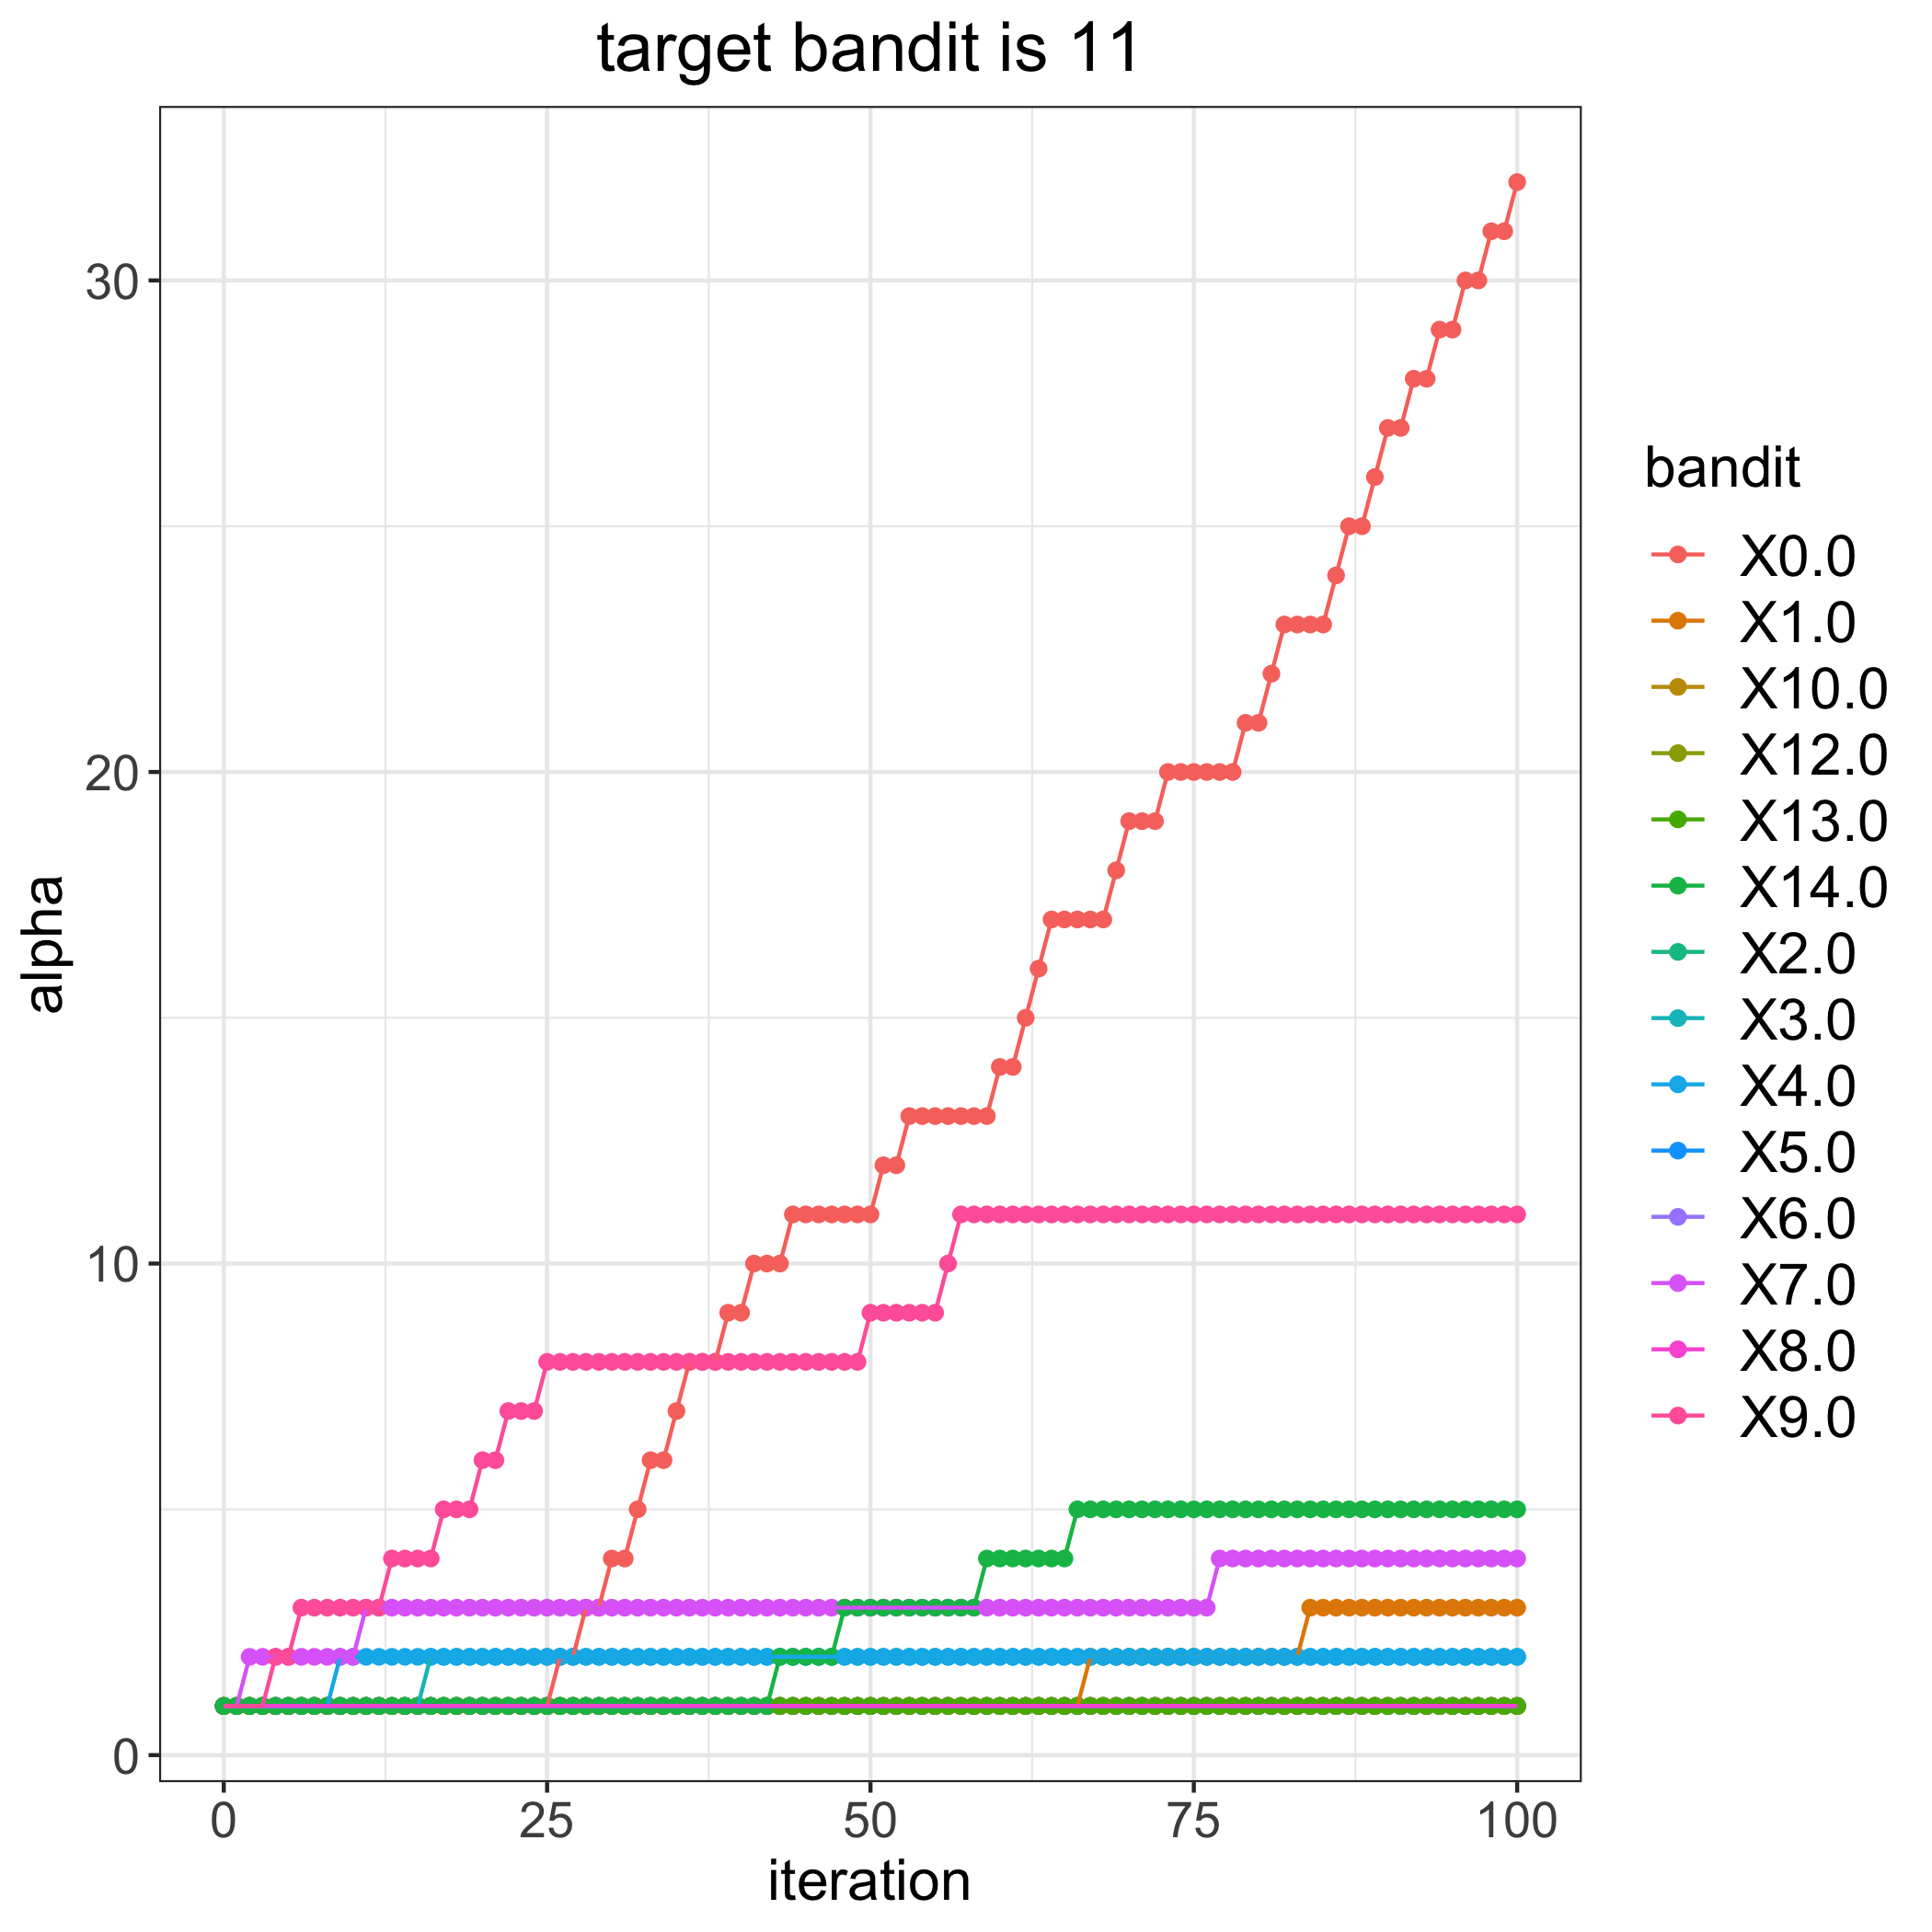

Source data for this figure (header and first rows):
, 0.0, 1.0, 2.0, 3.0, 4.0, 5.0, 6.0, 7.0, 8.0, 9.0, 10.0, 12.0, 13.0, 14.0
0, 1, 1, 1, 1, 1, 1, 1, 1, 1, 1, 1, 1, 1, 1
1, 1, 1, 1, 1, 1, 1, 1, 1, 1, 1, 1, 1, 1, 1
2, 1, 1, 1, 1, 1, 1, 1, 2, 1, 1, 1, 1, 1, 1
3, 1, 1, 1, 1, 1, 1, 1, 2, 1, 1, 1, 1, 1, 1
4, 1, 1, 1, 1, 1, 1, 1, 2, 1, 2, 1, 1, 1, 1
5, 1, 1, 1, 1, 1, 1, 1, 2, 1, 2, 1, 1, 1, 1
6, 1, 1, 1, 1, 1, 1, 1, 2, 1, 3, 1, 1, 1, 1
7, 1, 1, 1, 1, 1, 1, 1, 2, 1, 3, 1, 1, 1, 1
8, 1, 1, 1, 1, 1, 1, 1, 2, 1, 3, 1, 1, 1, 1
9, 1, 1, 1, 1, 2, 1, 1, 2, 1, 3, 1, 1, 1, 1
10, 1, 1, 1, 1, 2, 1, 1, 2, 1, 3, 1, 1, 1, 1
11, 1, 1, 1, 1, 2, 1, 1, 3, 1, 3, 1, 1, 1, 1
12, 1, 1, 1, 1, 2, 1, 1, 3, 1, 3, 1, 1, 1, 1
13, 1, 1, 1, 1, 2, 1, 1, 3, 1, 4, 1, 1, 1, 1
14, 1, 1, 1, 1, 2, 1, 1, 3, 1, 4, 1, 1, 1, 1
15, 1, 1, 1, 1, 2, 1, 1, 3, 1, 4, 1, 1, 1, 1
16, 1, 1, 1, 2, 2, 1, 1, 3, 1, 4, 1, 1, 1, 1
17, 1, 1, 1, 2, 2, 1, 1, 3, 1, 5, 1, 1, 1, 1
18, 1, 1, 1, 2, 2, 1, 1, 3, 1, 5, 1, 1, 1, 1
19, 1, 1, 1, 2, 2, 1, 1, 3, 1, 5, 1, 1, 1, 1
20, 1, 1, 1, 2, 2, 1, 1, 3, 1, 6, 1, 1, 1, 1
21, 1, 1, 1, 2, 2, 1, 1, 3, 1, 6, 1, 1, 1, 1
22, 1, 1, 1, 2, 2, 1, 1, 3, 1, 7, 1, 1, 1, 1
23, 1, 1, 1, 2, 2, 1, 1, 3, 1, 7, 1, 1, 1, 1
24, 1, 1, 1, 2, 2, 1, 1, 3, 1, 7, 1, 1, 1, 1
25, 1, 1, 1, 2, 2, 1, 1, 3, 1, 8, 1, 1, 1, 1
26, 2, 1, 1, 2, 2, 1, 1, 3, 1, 8, 1, 1, 1, 1
27, 2, 1, 1, 2, 2, 1, 1, 3, 1, 8, 1, 1, 1, 1
28, 3, 1, 1, 2, 2, 1, 1, 3, 1, 8, 1, 1, 1, 1
29, 3, 1, 1, 2, 2, 1, 1, 3, 1, 8, 1, 1, 1, 1
30, 4, 1, 1, 2, 2, 1, 1, 3, 1, 8, 1, 1, 1, 1
31, 4, 1, 1, 2, 2, 1, 1, 3, 1, 8, 1, 1, 1, 1
32, 5, 1, 1, 2, 2, 1, 1, 3, 1, 8, 1, 1, 1, 1
33, 6, 1, 1, 2, 2, 1, 1, 3, 1, 8, 1, 1, 1, 1
34, 6, 1, 1, 2, 2, 1, 1, 3, 1, 8, 1, 1, 1, 1
35, 7, 1, 1, 2, 2, 1, 1, 3, 1, 8, 1, 1, 1, 1
36, 8, 1, 1, 2, 2, 1, 1, 3, 1, 8, 1, 1, 1, 1
37, 8, 1, 1, 2, 2, 1, 1, 3, 1, 8, 1, 1, 1, 1
38, 8, 1, 1, 2, 2, 1, 1, 3, 1, 8, 1, 1, 1, 1
39, 9, 1, 1, 2, 2, 1, 1, 3, 1, 8, 1, 1, 1, 1
40, 9, 1, 1, 2, 2, 1, 1, 3, 1, 8, 1, 1, 1, 1
41, 10, 1, 1, 2, 2, 1, 1, 3, 1, 8, 1, 1, 1, 1
42, 10, 1, 1, 2, 2, 1, 1, 3, 1, 8, 1, 1, 1, 1
43, 10, 1, 1, 2, 2, 1, 1, 3, 1, 8, 1, 1, 1, 2
44, 11, 1, 1, 2, 2, 1, 1, 3, 1, 8, 1, 1, 1, 2
45, 11, 1, 1, 2, 2, 1, 1, 3, 1, 8, 1, 1, 1, 2
46, 11, 1, 1, 2, 2, 1, 1, 3, 1, 8, 1, 1, 1, 2
47, 11, 1, 1, 2, 2, 1, 1, 3, 1, 8, 1, 1, 1, 2
48, 11, 1, 1, 2, 2, 1, 1, 3, 1, 8, 1, 1, 1, 3
49, 11, 1, 1, 2, 2, 1, 1, 3, 1, 8, 1, 1, 1, 3
50, 11, 1, 1, 2, 2, 1, 1, 3, 1, 9, 1, 1, 1, 3
51, 12, 1, 1, 2, 2, 1, 1, 3, 1, 9, 1, 1, 1, 3
52, 12, 1, 1, 2, 2, 1, 1, 3, 1, 9, 1, 1, 1, 3
53, 13, 1, 1, 2, 2, 1, 1, 3, 1, 9, 1, 1, 1, 3
54, 13, 1, 1, 2, 2, 1, 1, 3, 1, 9, 1, 1, 1, 3
55, 13, 1, 1, 2, 2, 1, 1, 3, 1, 9, 1, 1, 1, 3
56, 13, 1, 1, 2, 2, 1, 1, 3, 1, 10, 1, 1, 1, 3
57, 13, 1, 1, 2, 2, 1, 1, 3, 1, 11, 1, 1, 1, 3
58, 13, 1, 1, 2, 2, 1, 1, 3, 1, 11, 1, 1, 1, 3
59, 13, 1, 1, 2, 2, 1, 1, 3, 1, 11, 1, 1, 1, 4
... 41 more rows
